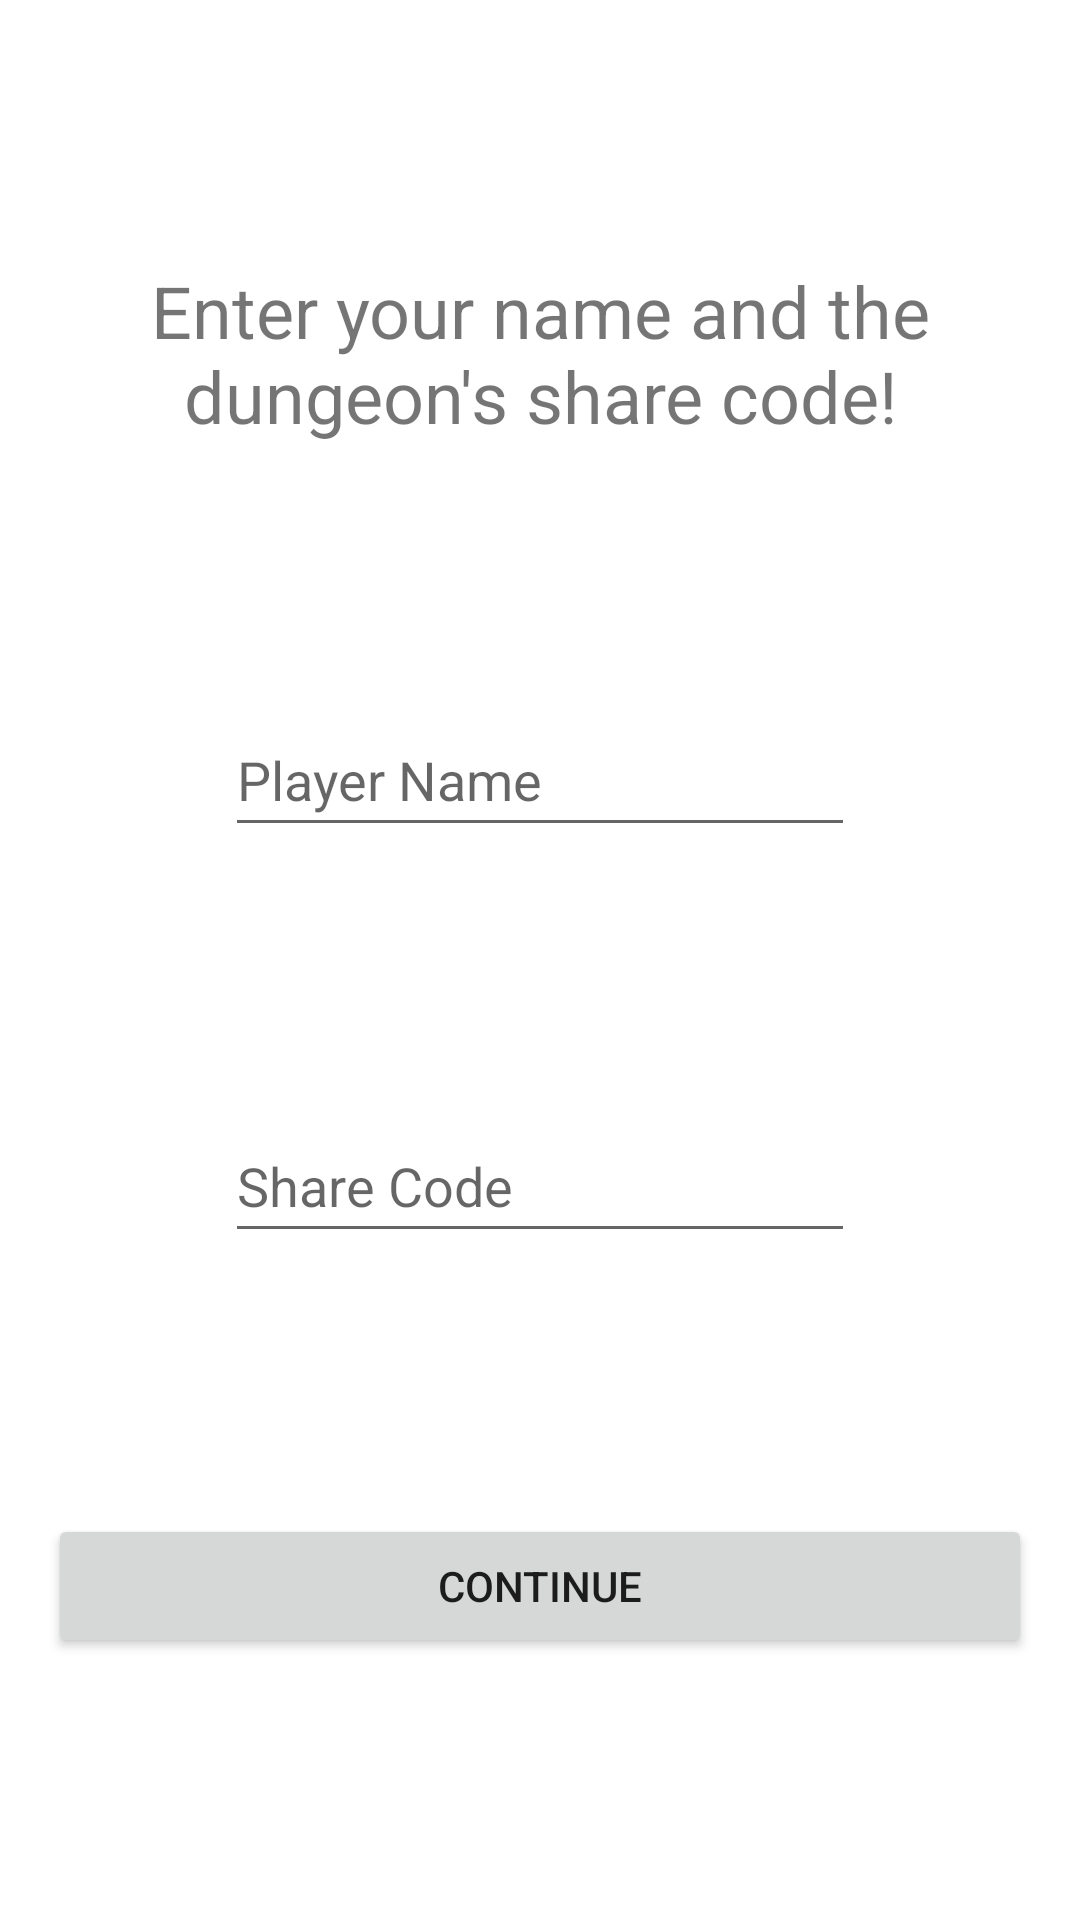

Produce the Android XML layout that renders to this screen, including the resource entries it uses.
<!-- AndroidManifest.xml: application theme Theme.DungeonShare -->
<!-- res/layout/activity_dungeon_player_request.xml -->
<?xml version="1.0" encoding="utf-8"?>
<androidx.constraintlayout.widget.ConstraintLayout xmlns:android="http://schemas.android.com/apk/res/android"
    xmlns:app="http://schemas.android.com/apk/res-auto"
    xmlns:tools="http://schemas.android.com/tools"
    android:layout_width="match_parent"
    android:layout_height="match_parent"
    tools:context=".DungeonHostDetailActivity">

    <EditText
        android:id="@+id/editTextPlayerName"
        android:layout_width="wrap_content"
        android:layout_height="wrap_content"
        android:ems="10"
        android:hint="@string/player_name"
        android:inputType="text"
        android:minHeight="48dp"
        app:layout_constraintBottom_toTopOf="@+id/editTextShareCode"
        app:layout_constraintEnd_toEndOf="parent"
        app:layout_constraintStart_toStartOf="parent"
        app:layout_constraintTop_toBottomOf="@+id/textViewInstruction" />

    <EditText
        android:id="@+id/editTextShareCode"
        android:layout_width="wrap_content"
        android:layout_height="wrap_content"
        android:ems="10"
        android:hint="@string/share_code"
        android:inputType="text"
        android:minHeight="48dp"
        app:layout_constraintBottom_toTopOf="@+id/continueButton"
        app:layout_constraintEnd_toEndOf="parent"
        app:layout_constraintStart_toStartOf="parent"
        app:layout_constraintTop_toBottomOf="@+id/editTextPlayerName" />

    <TextView
        android:id="@+id/textViewInstruction"
        android:layout_width="300dp"
        android:layout_height="60dp"
        android:text="@string/enter_name_and_share_code"
        android:textAlignment="center"
        android:textSize="24sp"
        app:layout_constraintBottom_toTopOf="@+id/editTextPlayerName"
        app:layout_constraintEnd_toEndOf="parent"
        app:layout_constraintStart_toStartOf="parent"
        app:layout_constraintTop_toTopOf="parent" />

    <Button
        android:id="@+id/continueButton"
        android:layout_width="0dp"
        android:layout_height="wrap_content"
        android:layout_marginStart="16dp"
        android:layout_marginEnd="16dp"
        android:text="@string/cont"
        app:layout_constraintBottom_toBottomOf="parent"
        app:layout_constraintEnd_toEndOf="parent"
        app:layout_constraintStart_toStartOf="parent"
        app:layout_constraintTop_toBottomOf="@+id/editTextShareCode" />
</androidx.constraintlayout.widget.ConstraintLayout>
<!-- resources referenced by this layout -->
<resources>
  <string name="cont">continue</string>
  <string name="enter_name_and_share_code">Enter your name and the dungeon\'s share code!</string>
  <string name="player_name">Player Name</string>
  <string name="share_code">Share Code</string>
  <style name="Theme.DungeonShare" parent="Theme.MaterialComponents.DayNight.DarkActionBar">
          
          <item name="colorPrimary">@color/purple_500</item>
          <item name="colorPrimaryVariant">@color/purple_700</item>
          <item name="colorOnPrimary">@color/white</item>
          
          <item name="colorSecondary">@color/teal_200</item>
          <item name="colorSecondaryVariant">@color/teal_700</item>
          <item name="colorOnSecondary">@color/black</item>
          
          <item name="android:statusBarColor" tools:targetApi="l">?attr/colorPrimaryVariant</item>
          
      </style>
  <!-- not gathered from this repository: default colours our renderer supplied (Android Studio template values) -->
  <color name="purple_500">#FF6200EE</color>
  <color name="purple_700">#FF3700B3</color>
  <color name="teal_200">#FF03DAC5</color>
  <color name="teal_700">#FF018786</color>
  <color name="black">#FF000000</color>
  <color name="white">#FFFFFFFF</color>
</resources>
